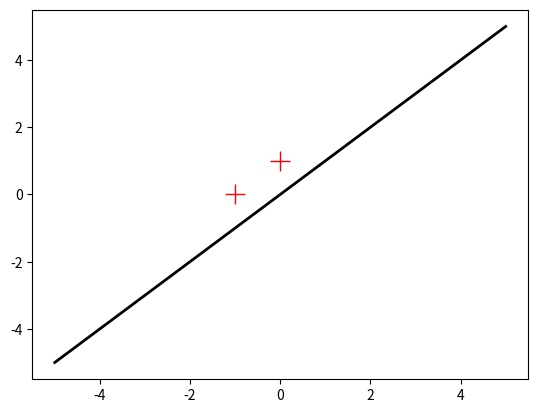

The matplotlib source for this figure:
#!/usr/bin/env python3
# -*- coding: utf-8 -*-
"""
Created on Tue Jun 18 20:57:13 2019

[redacted]

Perceptron algorithm without offset (hyperplane through origin)
"""
import numpy as np
import matplotlib.pyplot as plt

# Data points
x = np.array([[np.cos(np.pi),0],[0,np.cos(2*np.pi)]])
#x = np.array([[1,0],[-1,10],[-1,-1]])

# Labels
y = np.array([[1],[1]])
#y = np.array([[-1],[1],[1]])

# Plot data
plt.figure()
plt.plot(x[:,0], x[:,1], color='red', marker='+', markersize=15, ls = '')
#plt.plot(x[1,0], x[1,1], color='blue', marker='o', markersize=8, ls = '')

# Number of examples
n = x.shape[0]

# Number of features
m = x.shape[1]

# No. of iterations
T = 10

# Initialize parameter vector
theta = np.array([[0],[0]])

# Start the perceptron update loop
mistakes = 0    # Keep track of mistakes
for t in range(T):
    counter = 0     # To check if all examples are classified correctly in loop
    for i in range(n):
        if float(y[i]*(theta.T.dot(x[i,:]))) <= 0:
            theta = theta + y[i]*x[i,:].reshape((m,1))
            print("current parameter vector:", theta)
            mistakes += 1
        else:
            counter += 1
    
    # If all examples classified correctly, stop
    if counter == n:
        print("No. of iteration loops through the dataset:", t+1)
        break
    
# Print total number of mistakes
print("Total number of misclassifications:", mistakes)

# Plot decision boundary
x_line = np.linspace(-5,5,100)
y_line = (- theta[0]*x_line)/theta[1]
plt.plot(x_line, y_line, 'k-', linewidth = 2)